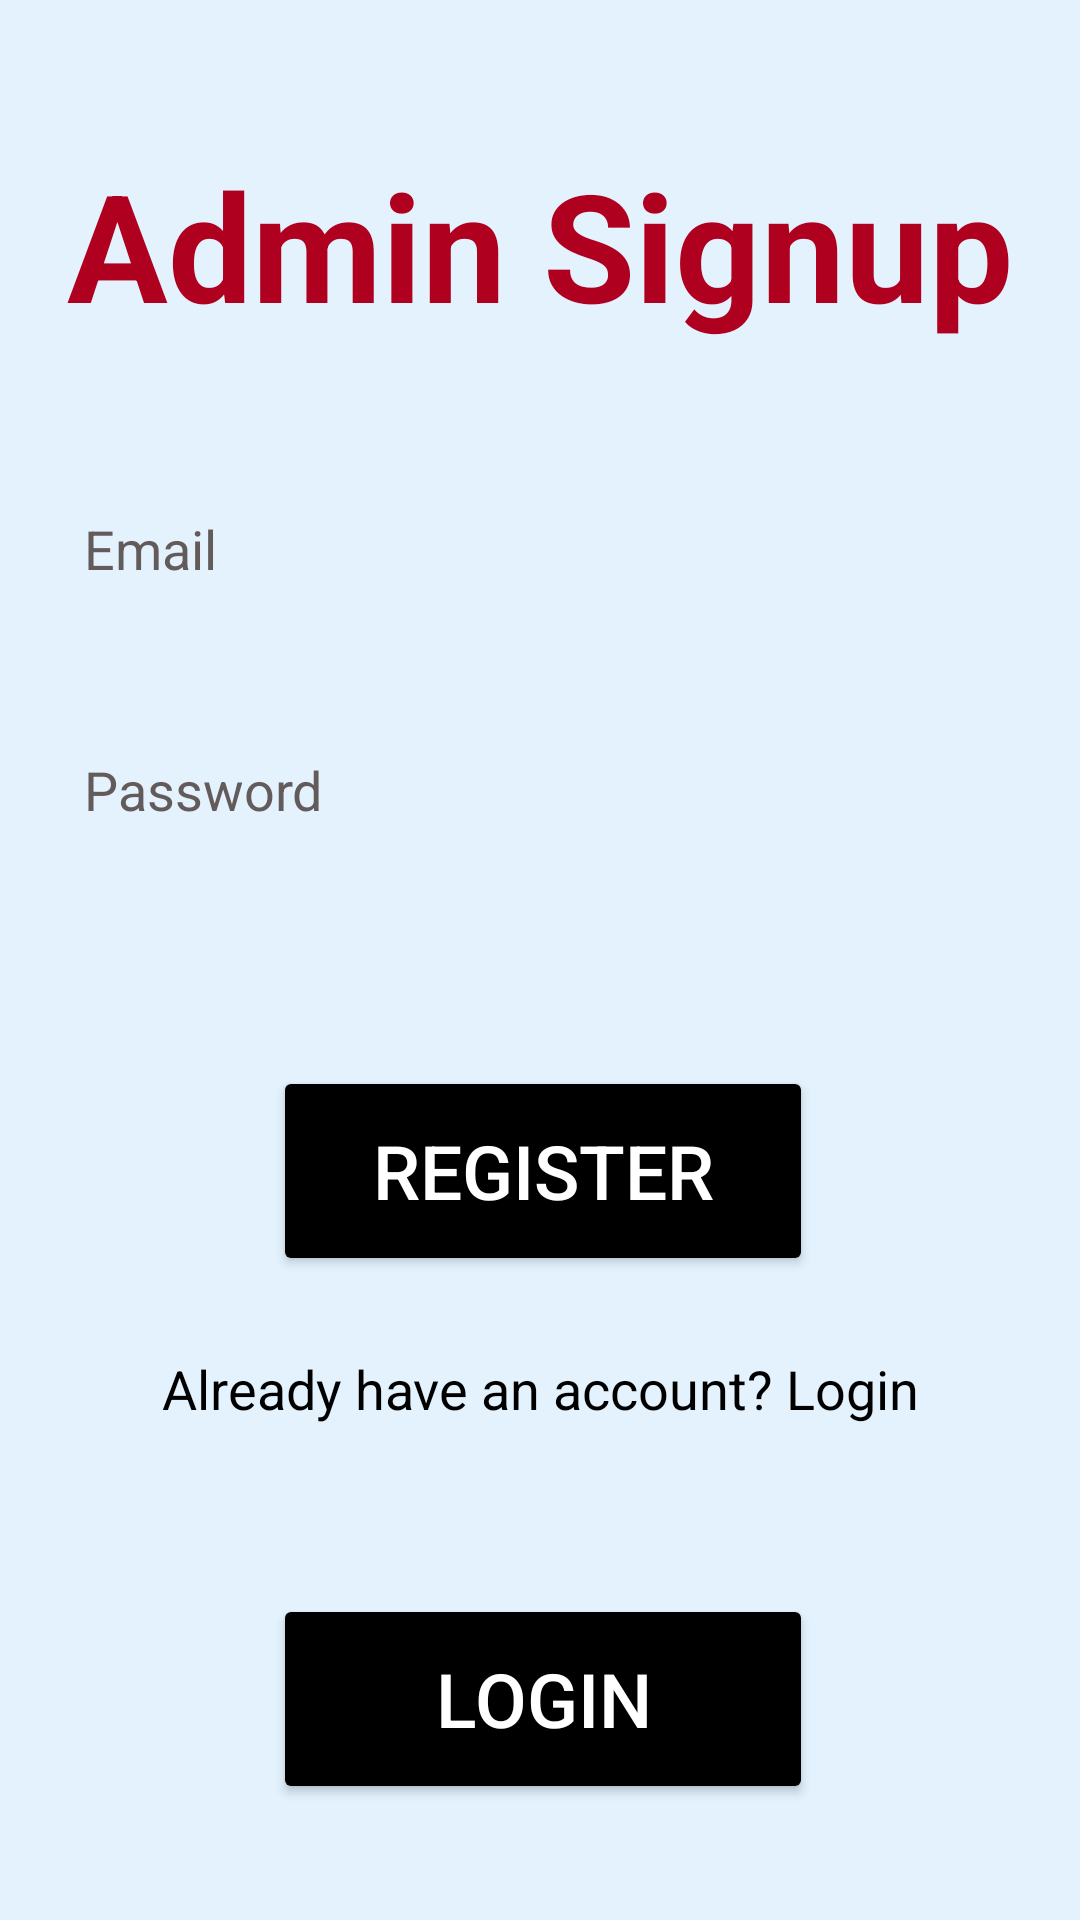

Here is an Android app screen rendered from its layout file. Give the layout XML and the strings, colors and styles it references.
<!-- AndroidManifest.xml: application theme Theme.Outpassapp -->
<!-- res/layout/activity_admin_signup.xml -->
<?xml version="1.0" encoding="utf-8"?>
<androidx.constraintlayout.widget.ConstraintLayout
    xmlns:android="http://schemas.android.com/apk/res/android"
    xmlns:app="http://schemas.android.com/apk/res-auto"
    xmlns:tools="http://schemas.android.com/tools"
    android:layout_width="match_parent"
    android:layout_height="match_parent"
    android:padding="16dp"
    android:background="@color/loginBackgroundColor">

    <TextView
        android:id="@+id/textViewAdminSignup"
        android:layout_width="wrap_content"
        android:layout_height="wrap_content"
        android:text="Admin Signup"
        android:textSize="50dp"
        android:textStyle="bold"
        android:textColor="@color/errorColor"
        app:layout_constraintTop_toTopOf="parent"
        app:layout_constraintStart_toStartOf="parent"
        app:layout_constraintEnd_toEndOf="parent"
        android:layout_marginTop="32dp"/>

    <EditText
        android:id="@+id/etEmail"
        android:layout_width="0dp"
        android:layout_height="wrap_content"
        android:layout_marginTop="44dp"
        android:background="@drawable/edittext_background"
        android:hint="Email"
        android:inputType="textEmailAddress"
        android:padding="12dp"
        android:textColor="@color/black"
        android:textColorHint="#635B5B"
        app:layout_constraintEnd_toEndOf="parent"
        app:layout_constraintHorizontal_bias="0.0"
        app:layout_constraintStart_toStartOf="parent"
        app:layout_constraintTop_toBottomOf="@id/textViewAdminSignup" />

    <EditText
        android:id="@+id/etPassword"
        android:layout_width="0dp"
        android:layout_height="wrap_content"
        android:layout_marginTop="32dp"
        android:background="@drawable/edittext_background"
        android:hint="Password"
        android:inputType="textPassword"
        android:padding="12dp"
        android:textColorHint="#635B5B"
        android:textColor="@color/black"
        app:layout_constraintEnd_toEndOf="parent"
        app:layout_constraintHorizontal_bias="0.0"
        app:layout_constraintStart_toStartOf="parent"
        app:layout_constraintTop_toBottomOf="@id/etEmail" />

    <Button
        android:id="@+id/btnLogin"
        android:layout_width="180dp"
        android:layout_height="70dp"
        android:layout_marginTop="244dp"
        android:backgroundTint="@color/black"
        android:text="Login"
        android:textColor="@color/textColorPrimary"
        android:textSize="25dp"
        app:layout_constraintEnd_toEndOf="parent"
        app:layout_constraintHorizontal_bias="0.507"
        app:layout_constraintStart_toStartOf="parent"
        app:layout_constraintTop_toBottomOf="@+id/etPassword" />

    <TextView
        android:id="@+id/toLogin"
        android:layout_width="wrap_content"
        android:layout_height="wrap_content"
        android:text="Already have an account? Login"
        android:textColor="@color/black"
        android:textSize="18dp"
        app:layout_constraintBottom_toBottomOf="parent"
        app:layout_constraintEnd_toEndOf="parent"
        app:layout_constraintStart_toStartOf="parent"
        app:layout_constraintTop_toBottomOf="@+id/btnRegister"
        app:layout_constraintVertical_bias="0.146" />

    <Button
        android:id="@+id/btnRegister"
        android:layout_width="180dp"
        android:layout_height="70dp"
        android:layout_marginTop="68dp"
        android:padding="12dp"
        android:text="Register"
        android:textColor="@color/buttonTextColor"
        android:textSize="25dp"
        android:backgroundTint="@color/black"
        app:layout_constraintEnd_toEndOf="parent"
        app:layout_constraintHorizontal_bias="0.507"
        app:layout_constraintStart_toStartOf="parent"
        app:layout_constraintTop_toBottomOf="@id/etPassword" />


</androidx.constraintlayout.widget.ConstraintLayout>
<!-- resources referenced by this layout -->
<resources>
  <color name="black">#000000</color>
  <color name="buttonTextColor">#FFFFFF</color>
  <color name="errorColor">#B00020</color>
  <color name="loginBackgroundColor">#E3F2FD</color>
  <color name="textColorPrimary">#FFFFFF</color>
  <style name="Theme.Outpassapp" parent="Base.Theme.Outpassapp" />
  <style name="Base.Theme.Outpassapp" parent="Theme.Material3.DayNight.NoActionBar">
          
          
      </style>
</resources>
